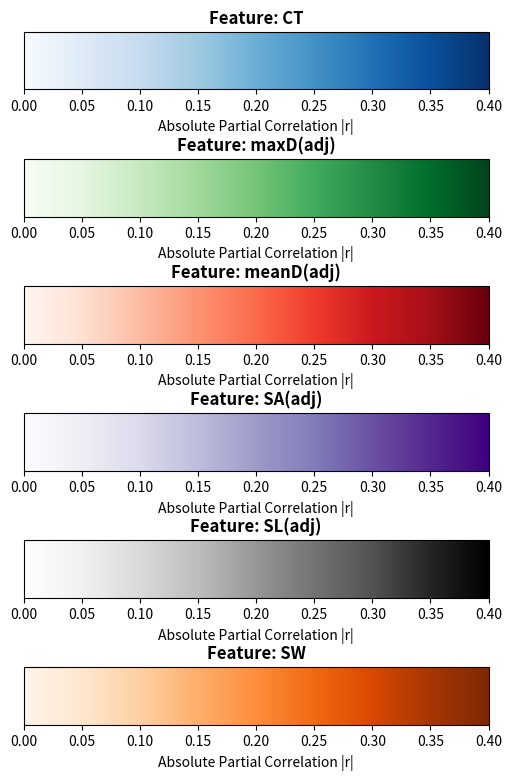

Python code for this plot:
# -*- coding: utf-8 -*-
"""
Created on Tue Jan 27 14:07:07 2026

@author: ASUS
"""

import matplotlib.pyplot as plt
import matplotlib.colors as mcolors

# 特征及其对应的色系映射
feature_cmaps = {
    'CT': 'Blues',
    'maxD(adj)': 'Greens',
    'meanD(adj)': 'Reds',
    'SA(adj)': 'Purples',
    'SL(adj)': 'Greys',
    'SW': 'Oranges'
}

# 统一量程: 0 到 0.4 (代表偏相关系数的强度)
norm = mcolors.Normalize(vmin=0, vmax=0.4)

# 绘制 Colorbars
fig, axes = plt.subplots(6, 1, figsize=(6, 9))
plt.subplots_adjust(hspace=1.2)

for i, (feat, cmap_name) in enumerate(feature_cmaps.items()):
    sm = plt.cm.ScalarMappable(cmap=cmap_name, norm=norm)
    cb = plt.colorbar(sm, cax=axes[i], orientation='horizontal')
    axes[i].set_title(f'Feature: {feat}', fontsize=12, fontweight='bold')
    cb.set_label('Absolute Partial Correlation |r|', fontsize=10)

plt.savefig('ant_feature_colorbars.svg', dpi=300, bbox_inches='tight')
plt.show()